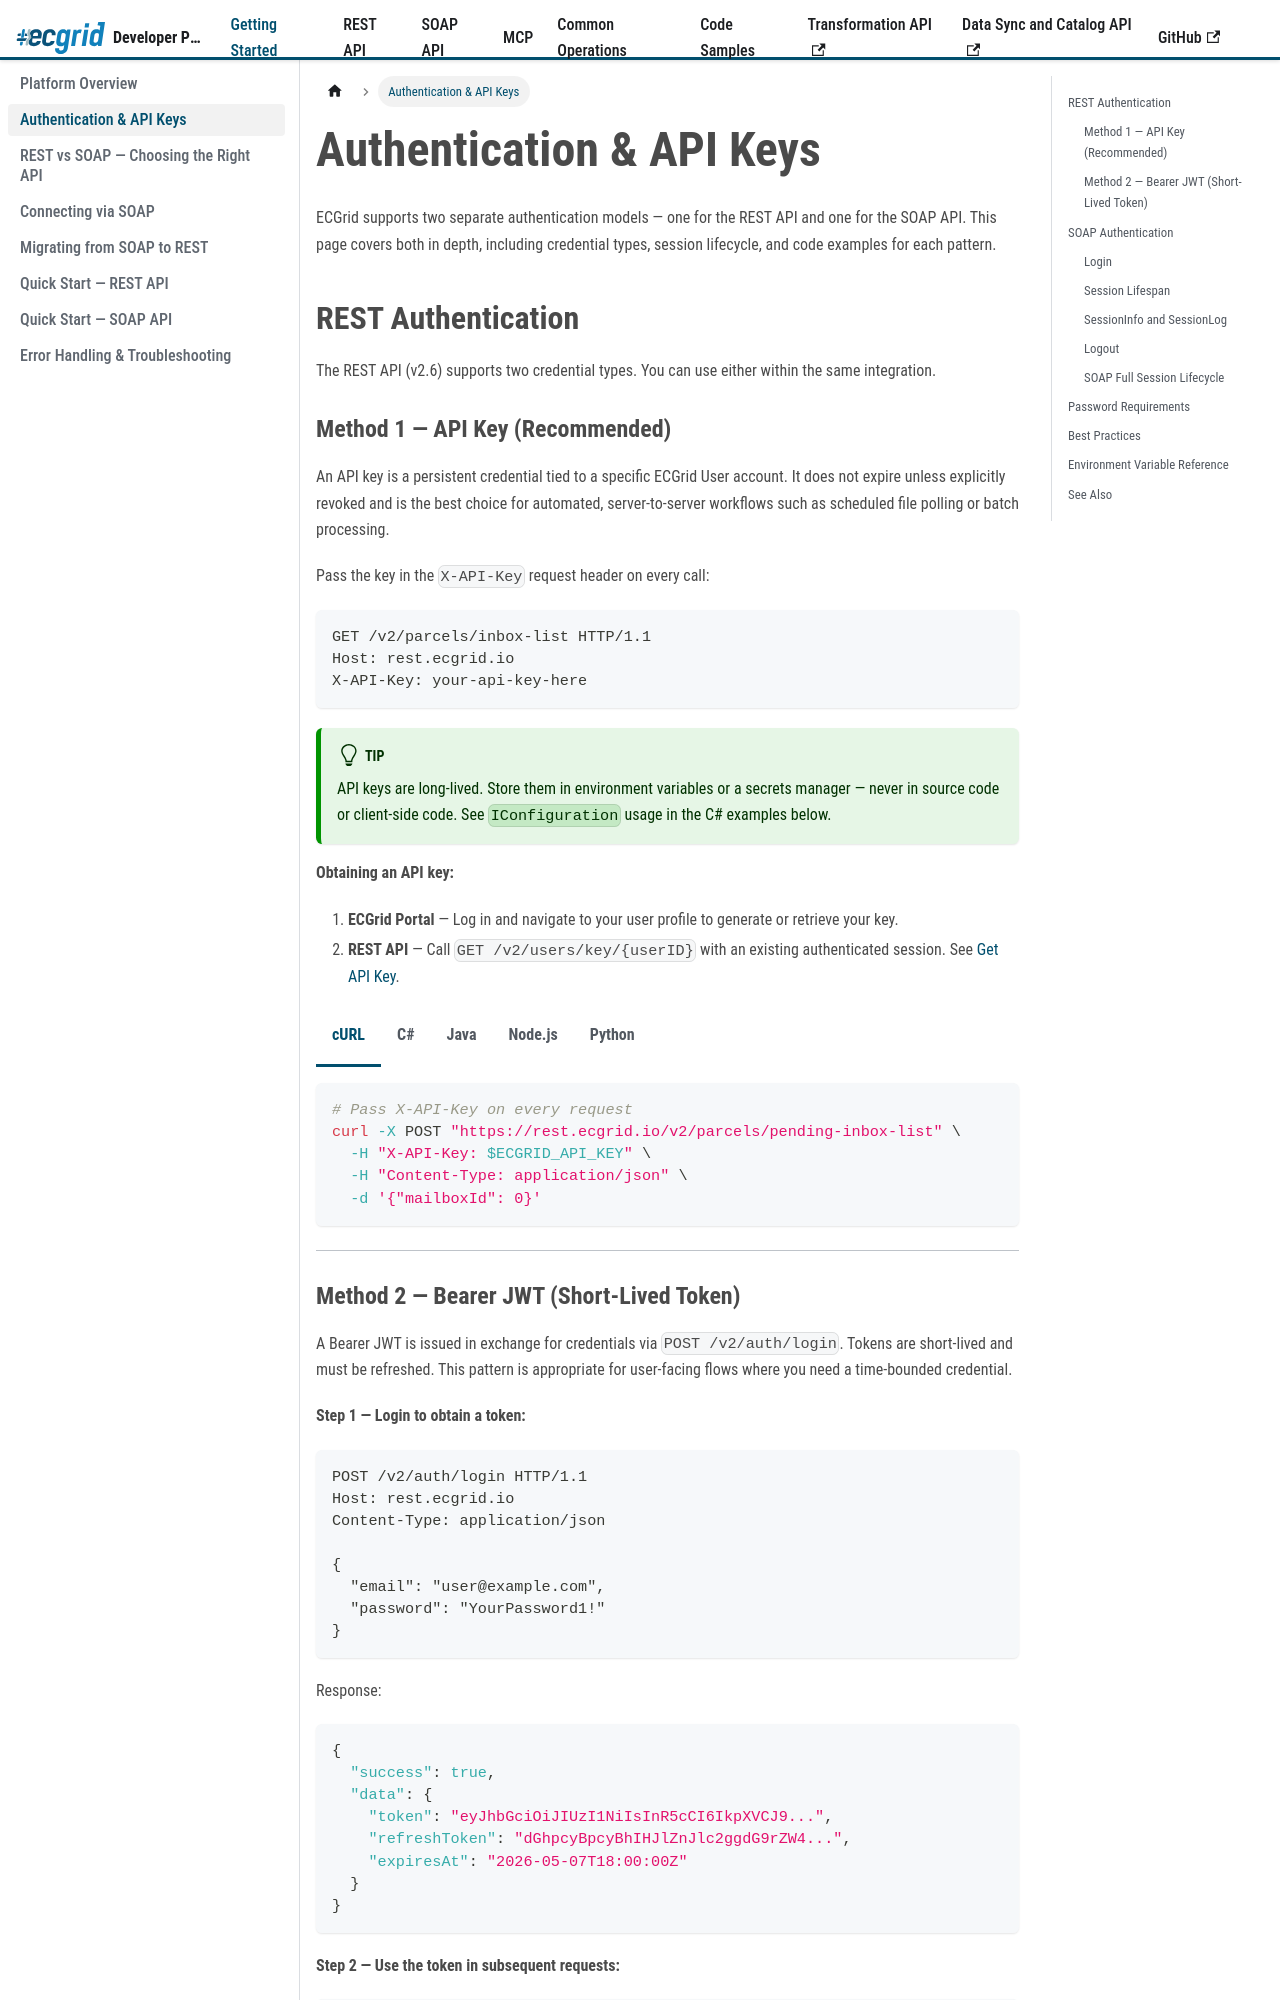

repository: LorenData/ecgrid-developer-documentation · page: docs/getting-started/authentication.html · generator: docusaurus

---
title: Authentication & API Keys
sidebar_position: 2
---
{/* AI Attribution — Loren Data AI Use Policy §8.2 | Tool: Claude Code (Anthropic) | 2026-05-07: Create authentication and API keys page - Greg Kolinski
    | 2026-05-07: Add multi-language code tabs (cURL, C#, Java, Node.js, Python) - Greg Kolinski
    | 2026-05-08: Merge authentication-api-keys and authentication-session-management into one page - Greg Kolinski */}

import Tabs from '@theme/Tabs';
import TabItem from '@theme/TabItem';

# Authentication & API Keys

ECGrid supports two separate authentication models — one for the REST API and one for the SOAP API. This page covers both in depth, including credential types, session lifecycle, and code examples for each pattern.

## REST Authentication

The REST API (v2.6) supports two credential types. You can use either within the same integration.

### Method 1 — API Key (Recommended)

An API key is a persistent credential tied to a specific ECGrid User account. It does not expire unless explicitly revoked and is the best choice for automated, server-to-server workflows such as scheduled file polling or batch processing.

Pass the key in the `X-API-Key` request header on every call:

```http
GET /v2/parcels/inbox-list HTTP/1.1
Host: rest.ecgrid.io
X-API-Key: your-api-key-here
```

:::tip
API keys are long-lived. Store them in environment variables or a secrets manager — never in source code or client-side code. See `IConfiguration` usage in the C# examples below.
:::

**Obtaining an API key:**

1. **ECGrid Portal** — Log in and navigate to your user profile to generate or retrieve your key.
2. **REST API** — Call `GET /v2/users/key/{userID}` with an existing authenticated session. See [Get API Key](../rest-api/users/get-api-key.md).

<Tabs groupId="lang">
<TabItem value="curl" label="cURL">

```bash
# Pass X-API-Key on every request
curl -X POST "https://rest.ecgrid.io/v2/parcels/pending-inbox-list" \
  -H "X-API-Key: $ECGRID_API_KEY" \
  -H "Content-Type: application/json" \
  -d '{"mailboxId": 0}'
```

</TabItem>
<TabItem value="csharp" label="C#">

```csharp
// Load the API key from configuration — never hardcode credentials
// IHttpClientFactory is injected; do not use new HttpClient() in production code
public class EcGridRestClient
{
    private readonly HttpClient _http;

    public EcGridRestClient(IHttpClientFactory httpClientFactory, IConfiguration config)
    {
        _http = httpClientFactory.CreateClient("ecgrid");

        var apiKey = config["ECGrid:ApiKey"]
            ?? throw new InvalidOperationException("ECGrid:ApiKey is not configured.");

        _http.DefaultRequestHeaders.Add("X-API-Key", apiKey);
        _http.BaseAddress = new Uri("https://rest.ecgrid.io");
    }

    public async Task<HttpResponseMessage> GetAsync(string path)
        => await _http.GetAsync(path);
}
```

Register the named client in `Program.cs`:

```csharp
builder.Services.AddHttpClient("ecgrid", client =>
{
    client.BaseAddress = new Uri("https://rest.ecgrid.io");
});
```

Set the key in `appsettings.json` (or override via environment variable):

```json
{
  "ECGrid": {
    "ApiKey": ""
  }
}
```

```bash
# .NET environment variable override
export ECGrid__ApiKey="your-api-key-here"
```

</TabItem>
<TabItem value="java" label="Java">

```java
import java.net.URI;
import java.net.http.*;

// Apply the API key to every request via a shared client helper
String apiKey = System.getenv("ECGRID_API_KEY");

HttpClient client = HttpClient.newHttpClient();
HttpRequest request = HttpRequest.newBuilder()
    .uri(URI.create("https://rest.ecgrid.io/v2/parcels/pending-inbox-list"))
    .header("X-API-Key", apiKey)
    .header("Content-Type", "application/json")
    .POST(HttpRequest.BodyPublishers.ofString("{\"mailboxId\": 0}"))
    .build();

HttpResponse<String> response = client.send(
    request, HttpResponse.BodyHandlers.ofString());
System.out.println(response.body());
```

</TabItem>
<TabItem value="nodejs" label="Node.js">

```javascript
const apiKey = process.env.ECGRID_API_KEY;

const response = await fetch('https://rest.ecgrid.io/v2/parcels/pending-inbox-list', {
  method: 'POST',
  headers: {
    'X-API-Key': apiKey,
    'Content-Type': 'application/json',
  },
  body: JSON.stringify({ mailboxId: 0 }),
});

const data = await response.json();
console.log(data);
```

</TabItem>
<TabItem value="python" label="Python">

```python
import os, requests

api_key = os.environ["ECGRID_API_KEY"]

session = requests.Session()
session.headers.update({"X-API-Key": api_key})

response = session.post(
    "https://rest.ecgrid.io/v2/parcels/pending-inbox-list",
    json={"mailboxId": 0},
)
response.raise_for_status()
print(response.json())
```

</TabItem>
</Tabs>

---
